The GitHub repository finn-williams/cachedetector contains a labelled image folder "Data2" with 2 categories: cache, no cache. Examples follow, each with its label.

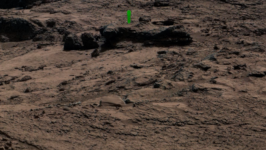
Label: cache

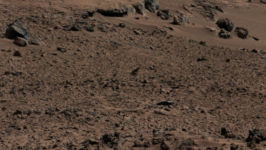
Label: no cache

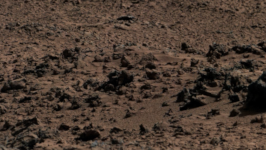
Label: no cache

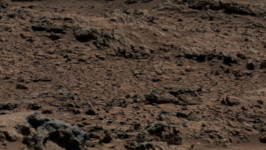
Label: no cache

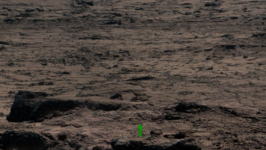
Label: cache

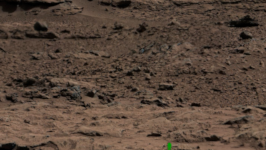
Label: cache
